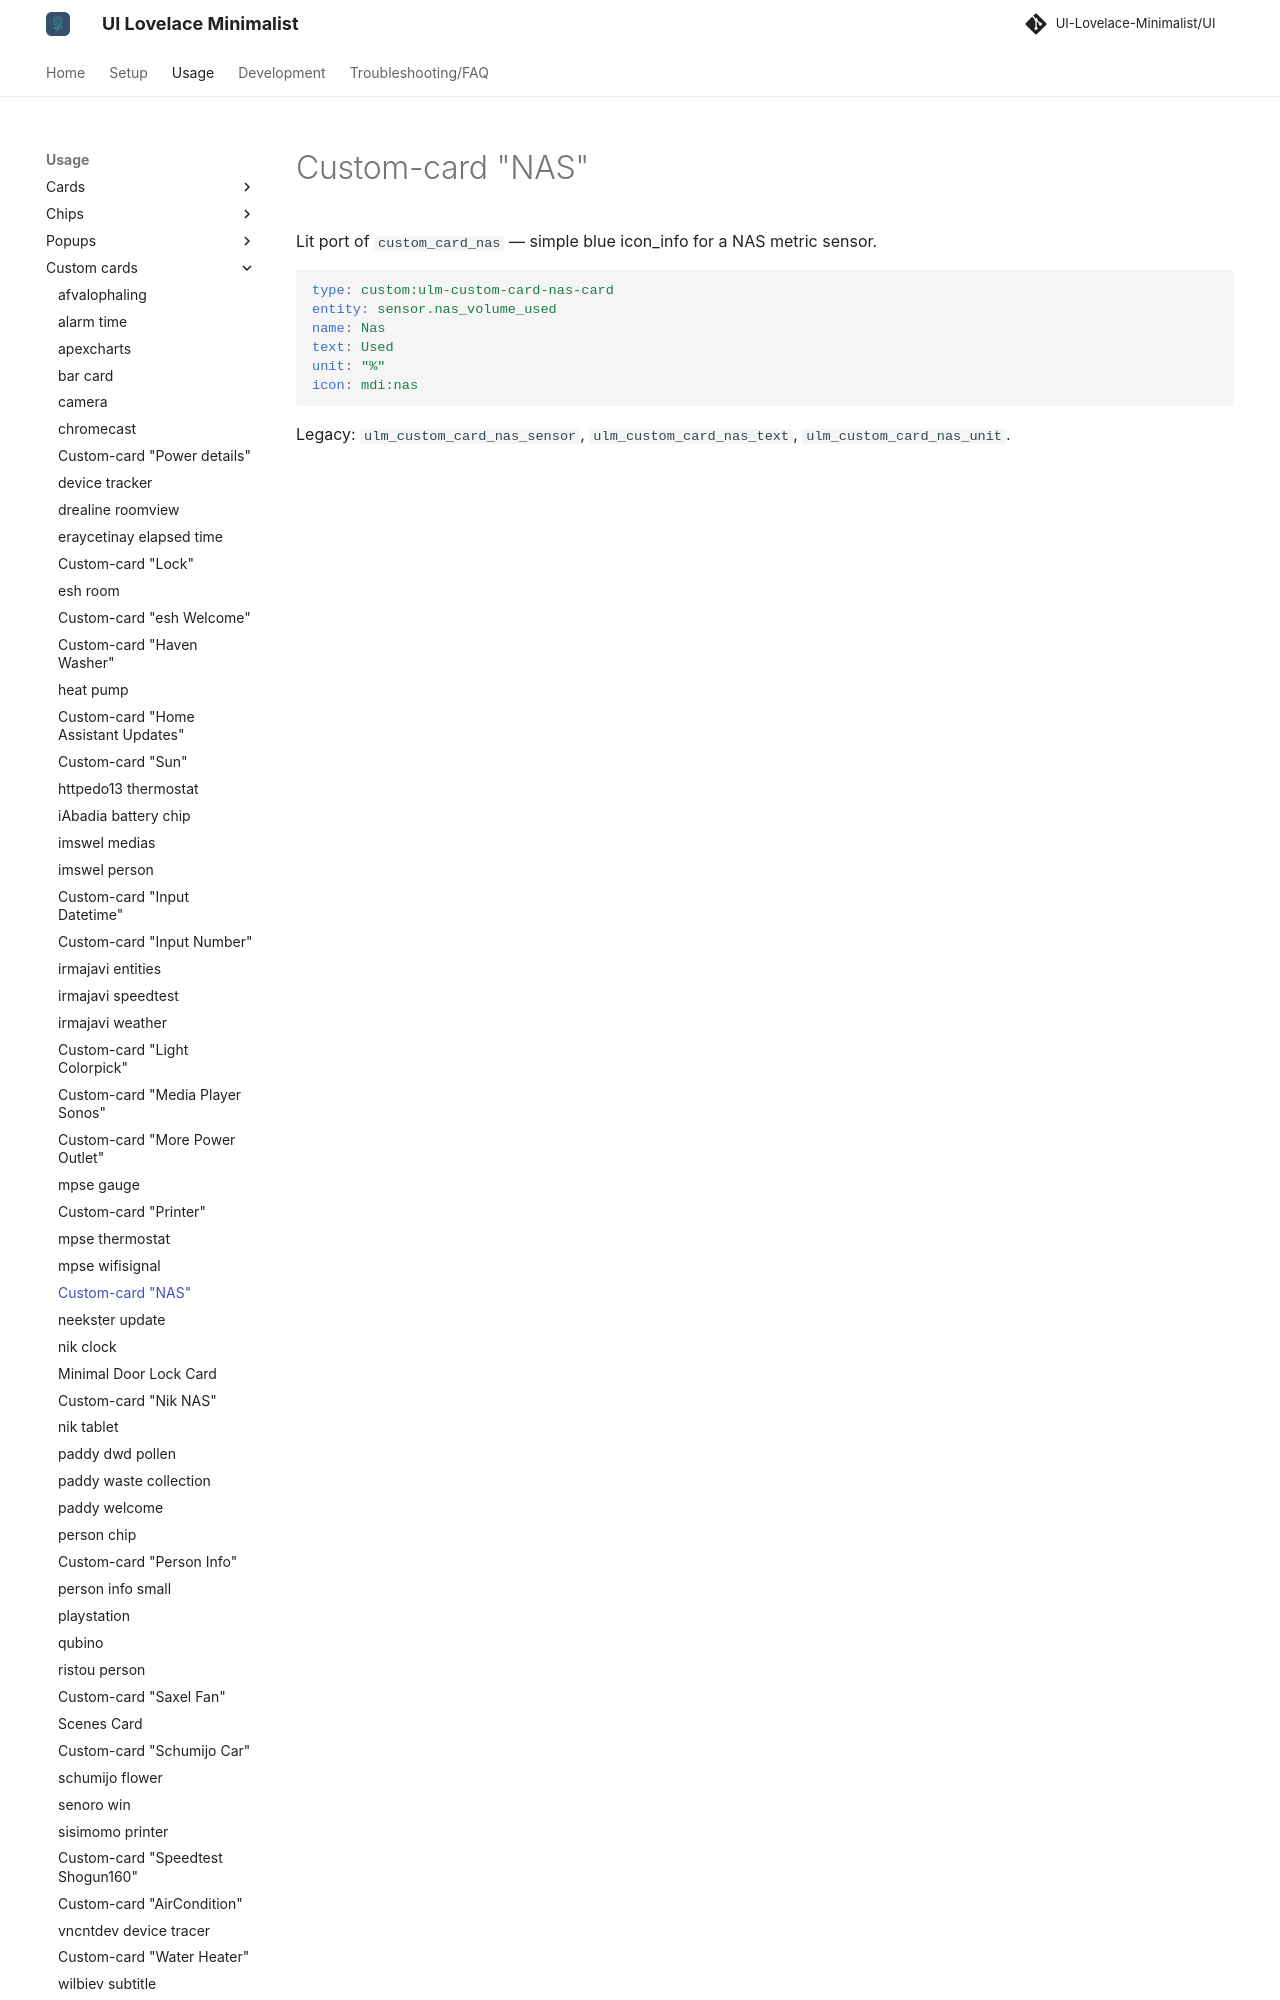

repository: alessandrosabbadini/UI-Lovelace-Minimalist-Cards · page: usage/custom_cards/custom_card_nas/index.html · generator: mkdocs

---
title: Custom-card "NAS"
hide:
  - toc
---

# Custom-card "NAS"

Lit port of `custom_card_nas` — simple blue icon_info for a NAS metric sensor.

```yaml
type: custom:ulm-custom-card-nas-card
entity: sensor.nas_volume_used
name: Nas
text: Used
unit: "%"
icon: mdi:nas
```
